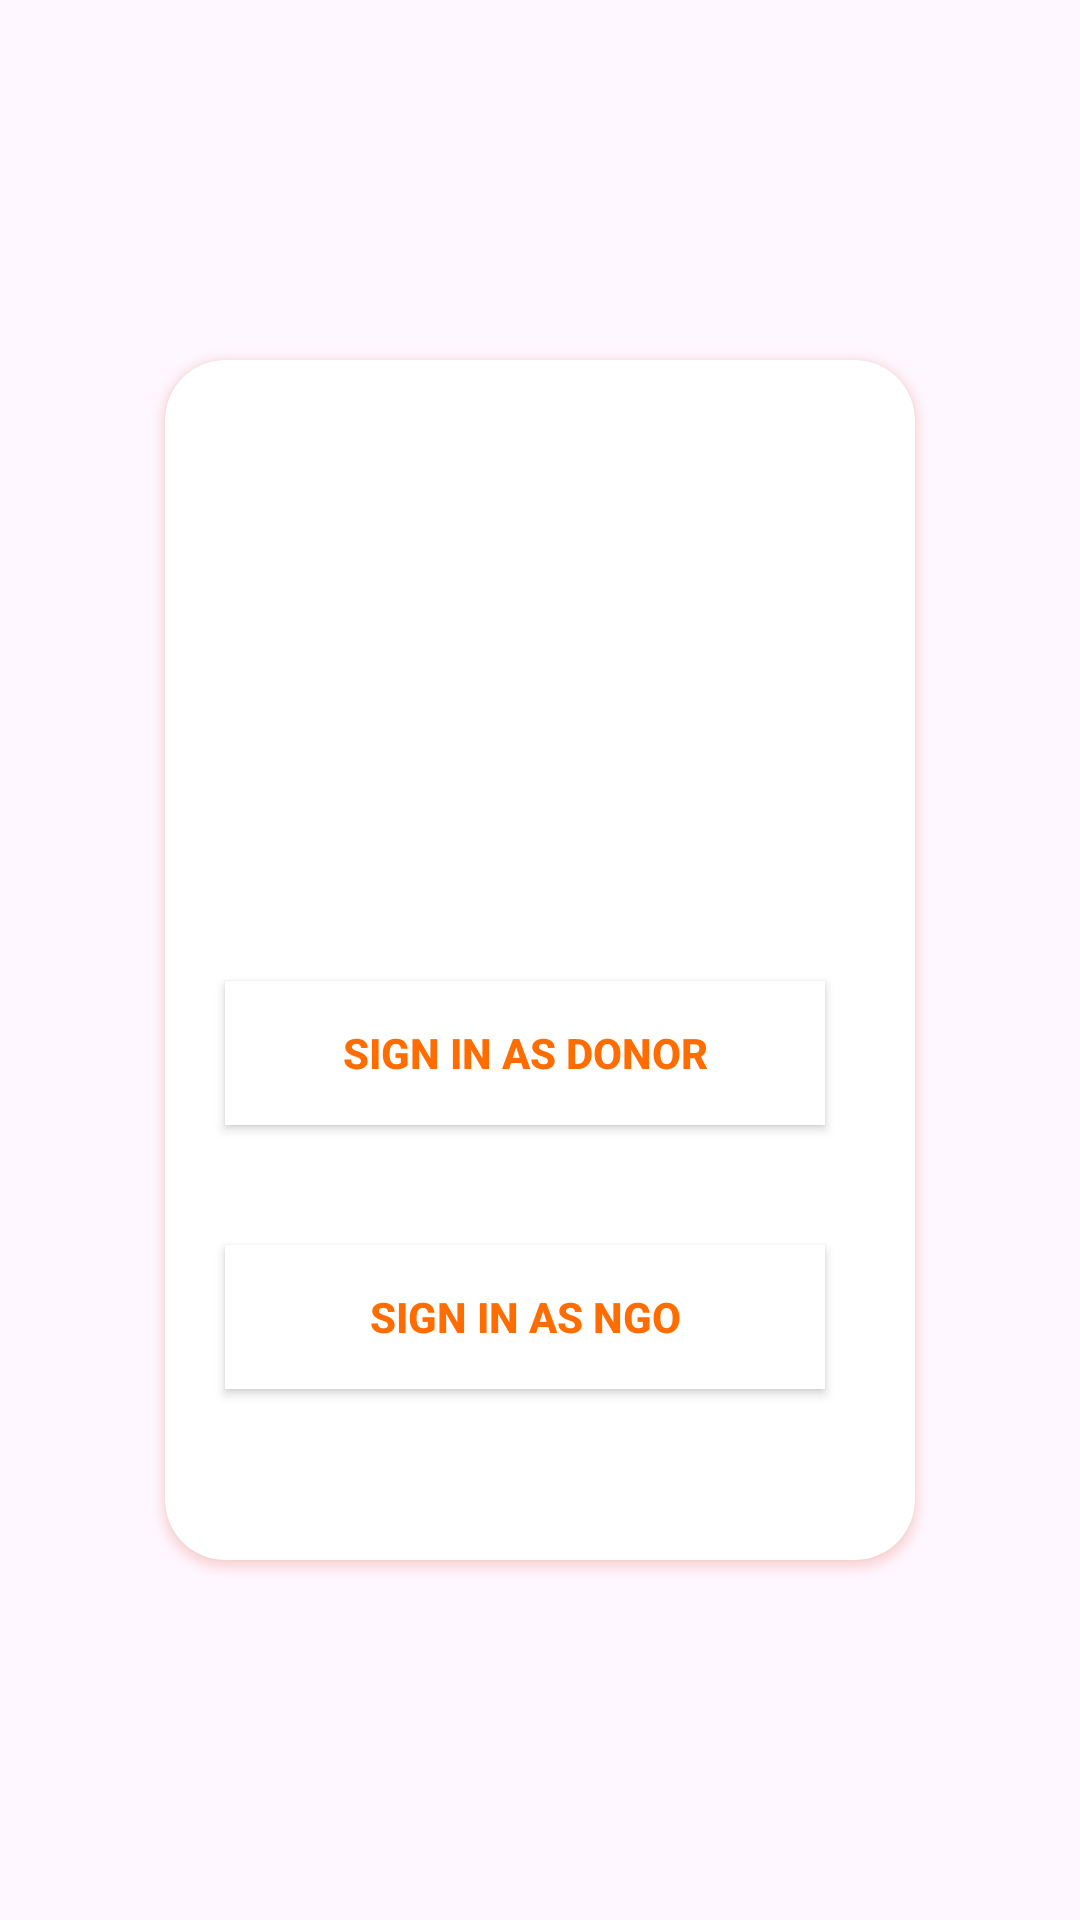

The Android layout XML behind this screen, and the referenced resources:
<!-- AndroidManifest.xml: application theme Theme.ServeUP -->
<!-- res/layout/activity_choicepage.xml -->
<?xml version="1.0" encoding="utf-8"?>
<LinearLayout

    xmlns:android="http://schemas.android.com/apk/res/android"
    xmlns:app="http://schemas.android.com/apk/res-auto"
    xmlns:tools="http://schemas.android.com/tools"
    android:layout_width="match_parent"
    android:layout_height="match_parent"
    android:gravity="center"
    android:id="@+id/back3"
    android:orientation="vertical"
    tools:context=".Choicepage">

    <androidx.cardview.widget.CardView
        android:layout_width="250dp"
        android:layout_height="400dp"
        app:cardCornerRadius="20dp"
android:outlineSpotShadowColor="#DD2C00"
        android:elevation="40dp">
        <LinearLayout
            android:layout_width="wrap_content"
            android:layout_height="match_parent"
            android:orientation="vertical"
            android:gravity="center">

            <ImageView
                android:layout_width="150dp"
                android:layout_height="150dp"
                android:src="@drawable/logo"/>

    <androidx.appcompat.widget.AppCompatButton
        android:layout_width="200dp"
        android:layout_height="wrap_content"
        android:layout_margin="20dp"
        android:background="#fff"
        android:text="Sign in as Donor"
        android:id="@+id/donor"
        android:textStyle="bold"
        android:textColor="#FF6D00"/>
    <androidx.appcompat.widget.AppCompatButton
        android:layout_width="200dp"
        android:layout_height="wrap_content"
        android:layout_margin="20dp"
        android:id="@+id/NGO"
        android:background="#fff"
        android:text="Sign in as Ngo"
        android:textStyle="bold"
        android:textColor="#FF6D00"/>

        </LinearLayout>

    </androidx.cardview.widget.CardView>


</LinearLayout>
<!-- resources referenced by this layout -->
<resources>
  <style name="Theme.ServeUP" parent="Base.Theme.ServeUP" />
  <style name="Base.Theme.ServeUP" parent="Theme.Material3.DayNight.NoActionBar">
          
          
      </style>
</resources>
